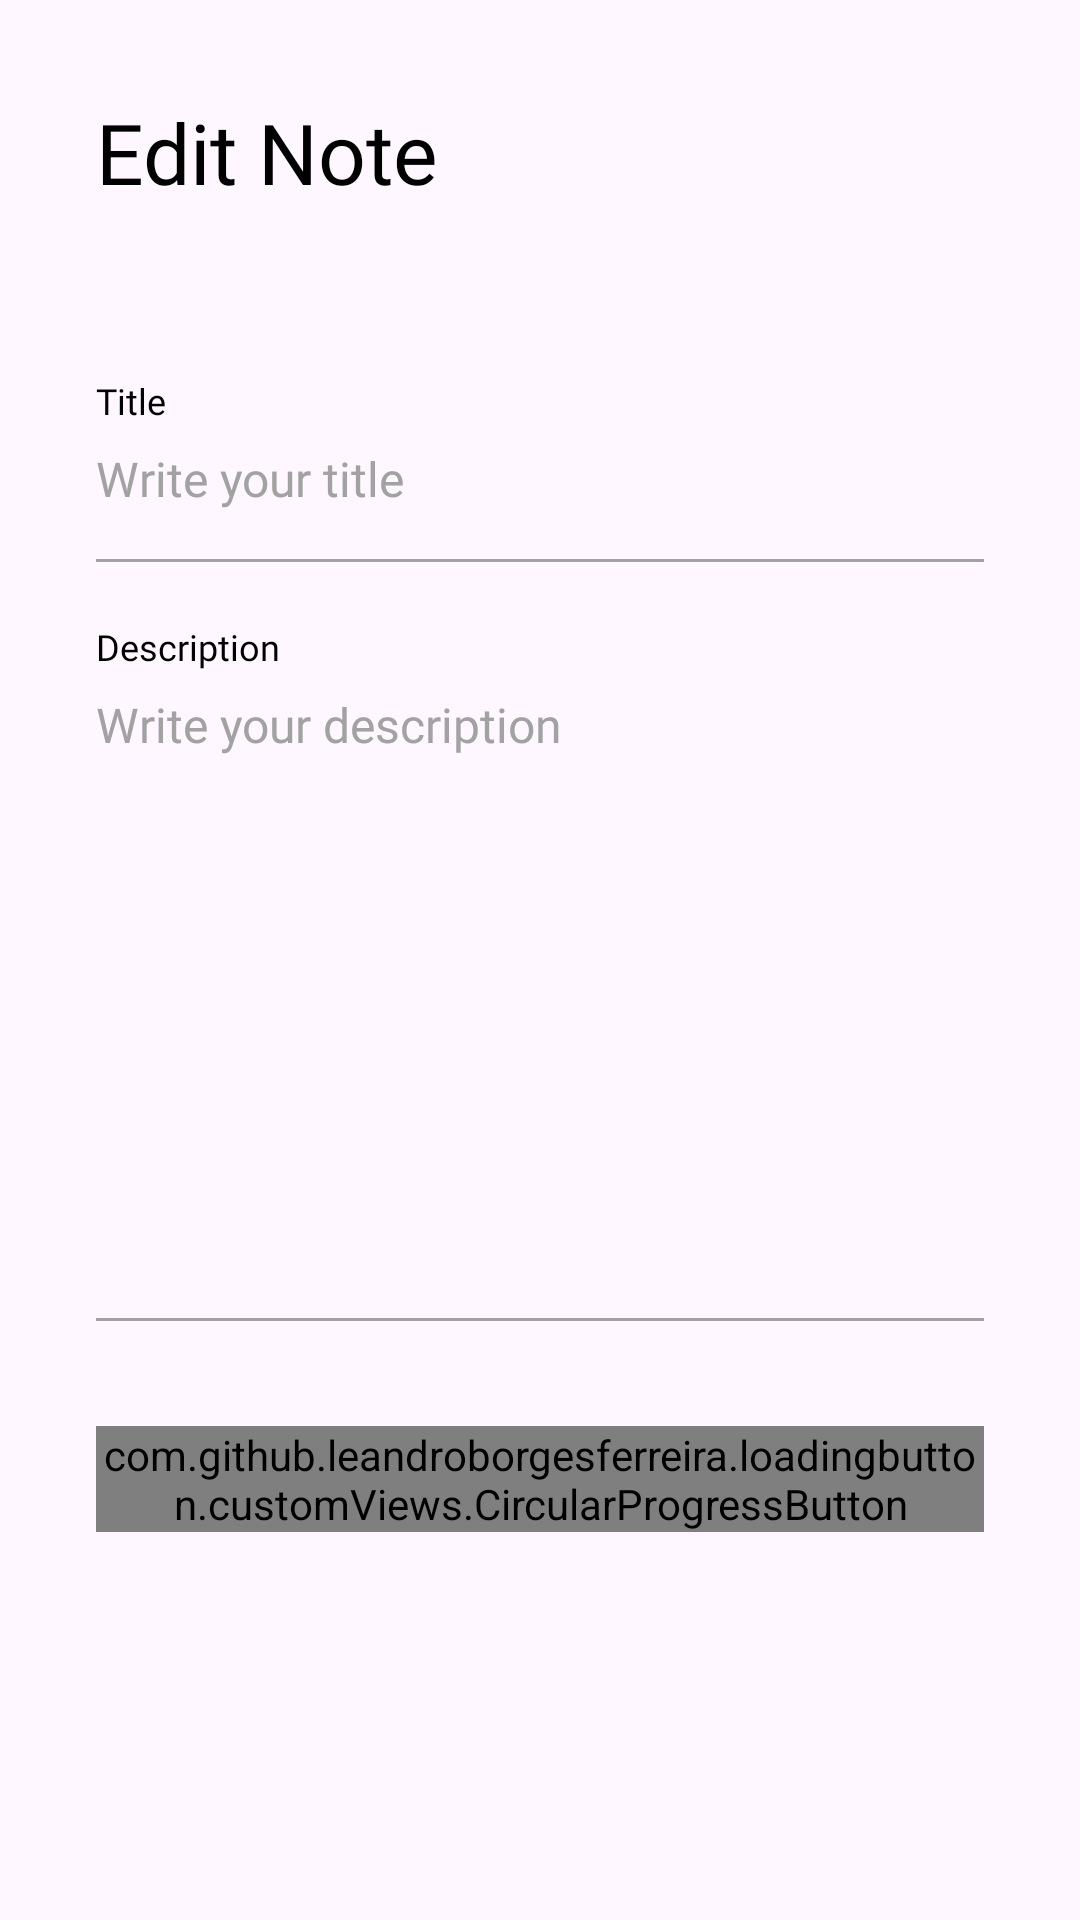

Write the Android layout XML for this screen, with the resource values it uses.
<!-- AndroidManifest.xml: application theme Theme.NotesApp -->
<!-- res/layout/fragment_note.xml -->
<?xml version="1.0" encoding="utf-8"?>
<androidx.constraintlayout.widget.ConstraintLayout xmlns:android="http://schemas.android.com/apk/res/android"
    xmlns:app="http://schemas.android.com/apk/res-auto"
    android:layout_width="match_parent"
    android:layout_height="match_parent">

    <TextView
        android:id="@+id/add_edit_text"
        android:layout_width="match_parent"
        android:layout_height="wrap_content"
        android:layout_marginStart="32dp"
        android:layout_marginTop="32dp"
        android:layout_marginEnd="16dp"
        android:fontFamily="@font/roboto_bold"
        android:text="Edit Note"
        android:textColor="@color/black"
        android:textSize="28sp"
        app:layout_constraintEnd_toEndOf="parent"
        app:layout_constraintStart_toStartOf="parent"
        app:layout_constraintTop_toTopOf="parent" />

    <ImageView
        android:id="@+id/btn_delete"
        android:layout_width="32dp"
        android:layout_height="32dp"
        android:layout_marginTop="32dp"
        android:layout_marginRight="16dp"
        android:src="@drawable/id_delete"
        app:layout_constraintEnd_toEndOf="@+id/add_edit_text"
        app:layout_constraintTop_toTopOf="parent"
        app:tint="@color/black" />

    <LinearLayout
        android:layout_width="0dp"
        android:layout_height="0dp"
        android:layout_marginLeft="32dp"
        android:layout_marginTop="32dp"
        android:layout_marginRight="32dp"
        android:orientation="vertical"
        app:layout_constraintBottom_toBottomOf="parent"
        app:layout_constraintEnd_toEndOf="parent"
        app:layout_constraintStart_toStartOf="parent"
        app:layout_constraintTop_toBottomOf="@+id/add_edit_text">

        <TextView
            android:layout_width="wrap_content"
            android:layout_height="wrap_content"
            android:layout_marginTop="24dp"
            android:fontFamily="@font/roboto_medium"
            android:text="@string/note_title"
            android:textColor="@color/black"
            android:textSize="12sp" />

        <EditText
            android:id="@+id/txt_title"
            android:layout_width="match_parent"
            android:layout_height="wrap_content"
            android:layout_marginTop="7dp"
            android:background="@android:color/transparent"
            android:fontFamily="@font/roboto_bold"
            android:hint="@string/txt_title_hint"
            android:textColor="@color/black"
            android:textColorHint="@color/light_gray"
            android:textSize="16sp" />

        <View
            android:layout_width="match_parent"
            android:layout_height="1dp"
            android:layout_marginTop="16dp"
            android:background="@color/light_gray" />

        <TextView
            android:layout_width="wrap_content"
            android:layout_height="wrap_content"
            android:layout_marginTop="20dp"
            android:fontFamily="@font/roboto_medium"
            android:text="@string/txt_description"
            android:textColor="@color/black"
            android:textSize="12sp" />

        <EditText
            android:id="@+id/txt_description"
            android:layout_width="match_parent"
            android:layout_height="wrap_content"
            android:layout_marginTop="7dp"
            android:background="@android:color/transparent"
            android:fontFamily="@font/roboto_bold"
            android:gravity="top|start"
            android:hint="@string/txt_description_hint"
            android:inputType="textMultiLine"
            android:lines="10"
            android:scrollbars="vertical"
            android:scrollHorizontally="false"
            android:textColor="@color/black"
            android:textColorHint="@color/light_gray"
            android:textSize="16sp" />

        <View
            android:layout_width="match_parent"
            android:layout_height="1dp"
            android:layout_marginTop="16dp"
            android:background="@color/light_gray" />

        <com.github.leandroborgesferreira.loadingbutton.customViews.CircularProgressButton
            android:id="@+id/btn_submit"
            style="@style/blueButtonStyle"
            android:layout_width="match_parent"
            android:layout_height="wrap_content"
            android:layout_marginTop="35dp"
            android:text="Proceed"
            app:spinning_bar_color="@color/white" />
    </LinearLayout>

</androidx.constraintlayout.widget.ConstraintLayout>
<!-- resources referenced by this layout -->
<resources>
  <color name="black">#FF000000</color>
  <color name="light_gray">#a2a2a2</color>
  <color name="white">#FFFFFFFF</color>
  <string name="note_title">Title</string>
  <string name="txt_description">Description</string>
  <string name="txt_description_hint">Write your description</string>
  <string name="txt_title_hint">Write your title</string>
  <style name="blueButtonStyle">
          <item name="android:background">@drawable/blue_background</item>
          <item name="android:fontFamily">@font/roboto_bold</item>
          <item name="android:textColor">@color/white</item>
          <item name="android:textSize">@dimen/h2TextSize</item>
          <item name="android:textAllCaps">false</item>
      </style>
  <style name="Theme.NotesApp" parent="Base.Theme.NotesApp" />
  <dimen name="h2TextSize">17sp</dimen>
  <style name="Base.Theme.NotesApp" parent="Theme.Material3.DayNight.NoActionBar">
          
          
          <item name="windowNoTitle">true</item>
          <item name="windowActionBar">false</item>
          <item name="android:windowFullscreen">true</item>
          <item name="android:windowContentOverlay">@null</item>
      </style>
</resources>
